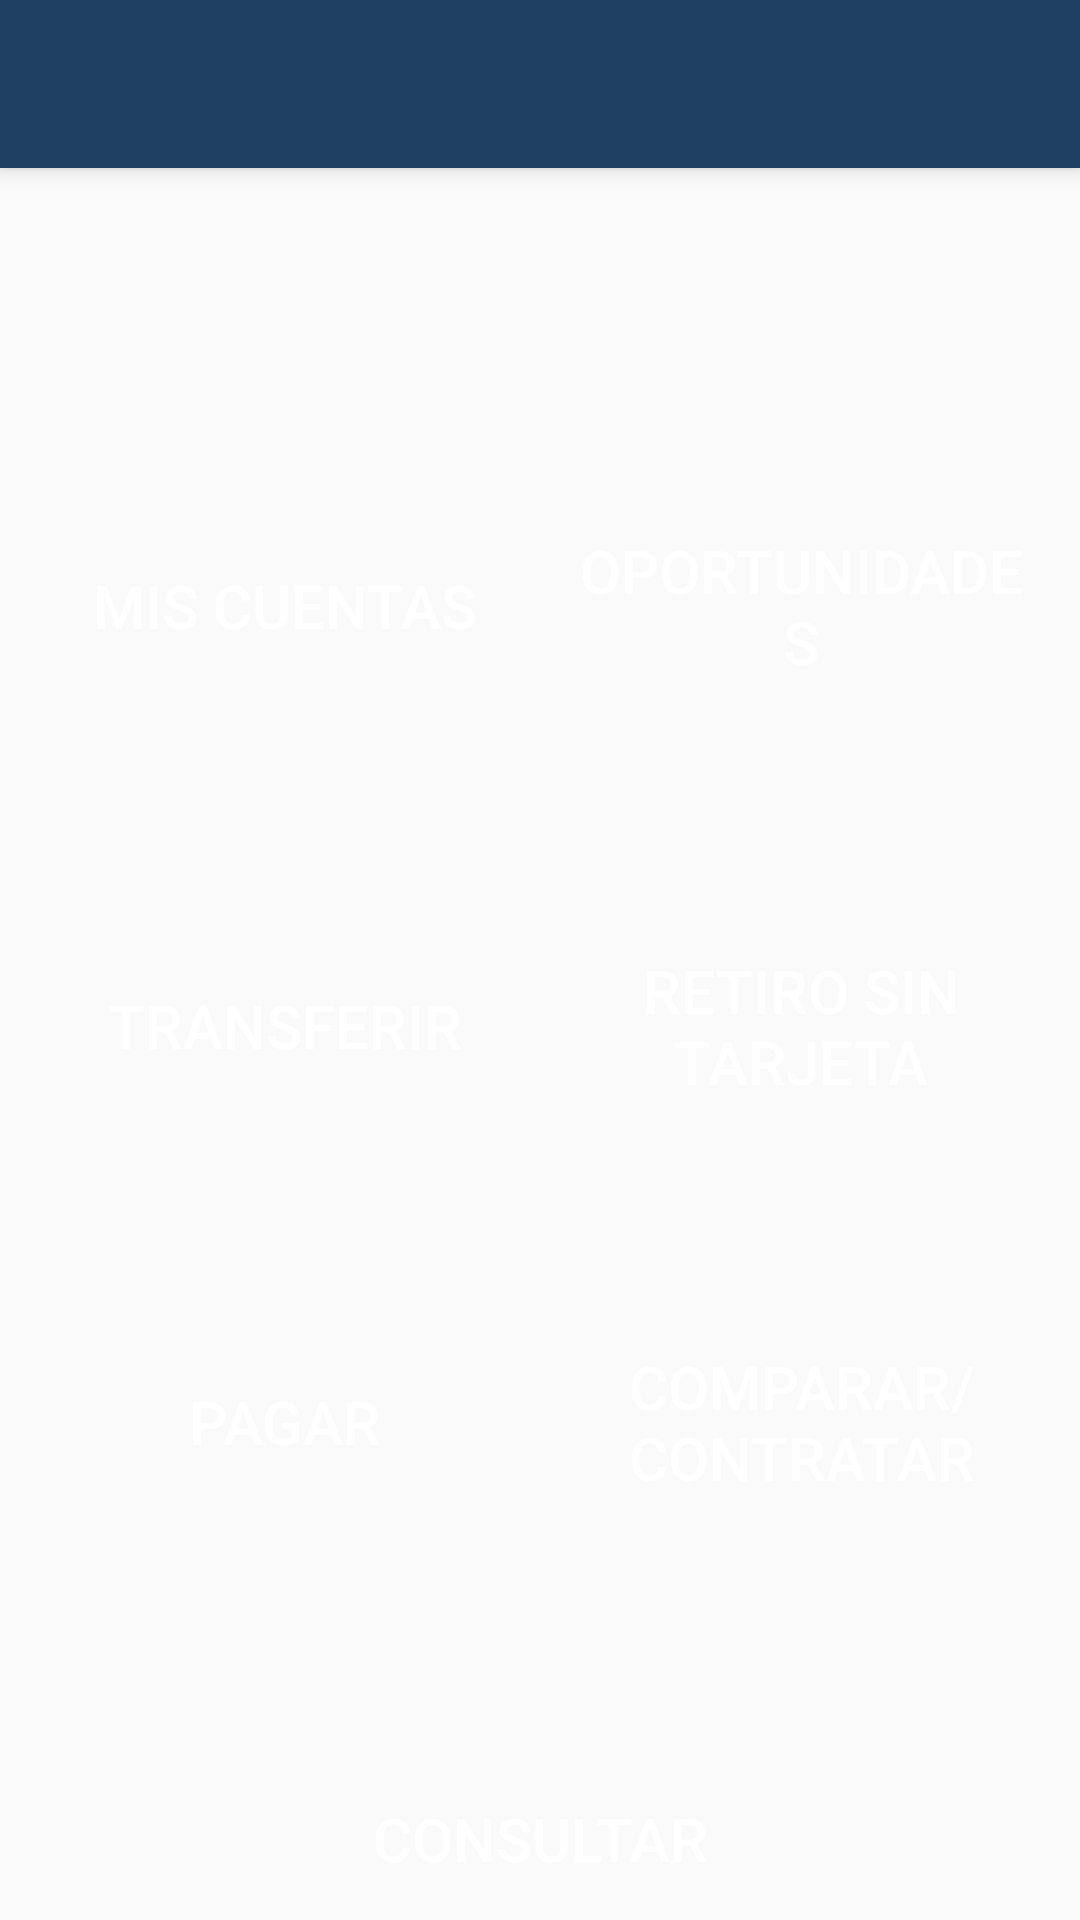

Write the Android layout XML for this screen, with the resource values it uses.
<!-- AndroidManifest.xml: application theme AppTheme -->
<!-- res/layout/app_bar_main.xml -->
<?xml version="1.0" encoding="utf-8"?>
<android.support.design.widget.CoordinatorLayout xmlns:android="http://schemas.android.com/apk/res/android"
    xmlns:app="http://schemas.android.com/apk/res-auto"
    xmlns:tools="http://schemas.android.com/tools"
    android:layout_width="match_parent"
    android:layout_height="match_parent"
    tools:context=".MainActivity">

    <android.support.design.widget.AppBarLayout
        android:layout_width="match_parent"
        android:layout_height="wrap_content"
        android:theme="@style/AppTheme.AppBarOverlay">

        <android.support.v7.widget.Toolbar
            android:id="@+id/toolbar"
            android:layout_width="match_parent"
            android:layout_height="?attr/actionBarSize"
            android:background="?attr/colorPrimary"
            android:soundEffectsEnabled="false"
            app:popupTheme="@style/AppTheme.PopupOverlay"
            app:titleMarginStart="100dp" />

    </android.support.design.widget.AppBarLayout>

    <include layout="@layout/content_main" />


</android.support.design.widget.CoordinatorLayout>
<!-- res/layout/content_main.xml (included above) -->
<?xml version="1.0" encoding="utf-8"?>
<android.support.constraint.ConstraintLayout xmlns:android="http://schemas.android.com/apk/res/android"
    xmlns:app="http://schemas.android.com/apk/res-auto"
    xmlns:tools="http://schemas.android.com/tools"
    android:layout_width="match_parent"
    android:layout_height="match_parent"
    app:layout_behavior="@string/appbar_scrolling_view_behavior"
    tools:context=".MainActivity"
    tools:showIn="@layout/app_bar_main">


    <Button
        android:id="@+id/butoon1"
        style="@style/SmsButton"

        android:layout_width="150dp"
        android:layout_height="100dp"
        android:layout_marginStart="20dp"
        android:layout_marginLeft="20dp"
        android:layout_marginTop="96dp"
        android:text="Mis cuentas"
        android:textColor="#FFFFFFFF"
        app:layout_constraintStart_toStartOf="parent"
        app:layout_constraintTop_toTopOf="parent" />


    <Button
        android:id="@+id/button2"
        style="@style/SmsButton"
        android:layout_width="150dp"
        android:layout_height="100dp"
        android:layout_marginStart="192dp"
        android:layout_marginLeft="192dp"
        android:layout_marginTop="96dp"
        android:text="Oportunidades"
        android:textColor="#FFFFFFFF"
        app:layout_constraintStart_toStartOf="parent"
        app:layout_constraintTop_toTopOf="parent" />

    <Button
        android:id="@+id/button3"
        style="@style/SmsButton"
        android:layout_width="150dp"
        android:layout_height="100dp"
        android:layout_marginStart="20dp"
        android:layout_marginLeft="20dp"
        android:layout_marginTop="236dp"
        android:text="Transferir"
        android:textColor="#FFFFFFFF"
        app:layout_constraintStart_toStartOf="parent"
        app:layout_constraintTop_toTopOf="parent" />

    <Button
        android:id="@+id/button4"
        style="@style/SmsButton"
        android:layout_width="150dp"
        android:layout_height="100dp"
        android:layout_marginStart="192dp"
        android:layout_marginLeft="192dp"
        android:layout_marginTop="236dp"
        android:text="Retiro sin tarjeta"
        android:textColor="#FFFFFFFF"
        app:layout_constraintStart_toStartOf="parent"
        app:layout_constraintTop_toTopOf="parent" />

    <Button
        android:id="@+id/button5"
        style="@style/SmsButton"
        android:layout_width="150dp"
        android:layout_height="100dp"
        android:layout_marginStart="20dp"
        android:layout_marginLeft="20dp"
        android:layout_marginTop="368dp"
        android:text="Pagar"
        android:textColor="#FFFFFFFF"
        app:layout_constraintStart_toStartOf="parent"
        app:layout_constraintTop_toTopOf="parent" />

    <Button
        android:id="@+id/button6"
        style="@style/SmsButton"
        android:layout_width="150dp"
        android:layout_height="100dp"
        android:layout_marginStart="192dp"
        android:layout_marginLeft="192dp"
        android:layout_marginTop="368dp"
        android:text="Comparar/Contratar"
        android:textColor="#FFFFFFFF"
        app:layout_constraintStart_toStartOf="parent"
        app:layout_constraintTop_toTopOf="parent" />

    <Button
        android:id="@+id/button7"
        style="@style/SmsButton"
        android:layout_width="328dp"
        android:layout_height="98dp"
        android:layout_marginStart="16dp"
        android:layout_marginLeft="16dp"
        android:layout_marginTop="508dp"
        android:text="Consultar"
        android:textColor="#FFFFFFFF"
        app:layout_constraintStart_toStartOf="parent"
        app:layout_constraintTop_toTopOf="parent" />

</android.support.constraint.ConstraintLayout>
<!-- resources referenced by this layout -->
<resources>
  <style name="AppTheme.AppBarOverlay" parent="ThemeOverlay.AppCompat.Dark.ActionBar" />
  <style name="AppTheme.PopupOverlay" parent="ThemeOverlay.AppCompat.Light" />
  <style name="SmsButton">
          <item name="android:layout_width">0dp</item>
          <item name="android:layout_weight">1</item>
          <item name="android:layout_height">wrap_content</item>
          <item name="android:textSize">20sp</item>
          <item name="android:background">@drawable/button_shape</item>
          <item name="android:textColor">@color/colorAccent</item>
      </style>
  <style name="AppTheme" parent="Theme.AppCompat.Light.DarkActionBar">
          
          <item name="colorPrimary">@color/colorPrimary</item>
          <item name="colorPrimaryDark">@color/colorPrimaryDark</item>
          <item name="colorAccent">@color/colorAccent</item>
      </style>
  <color name="colorAccent">#204062</color>
  <color name="colorPrimary">#204062</color>
  <color name="colorPrimaryDark">#204062</color>
</resources>
